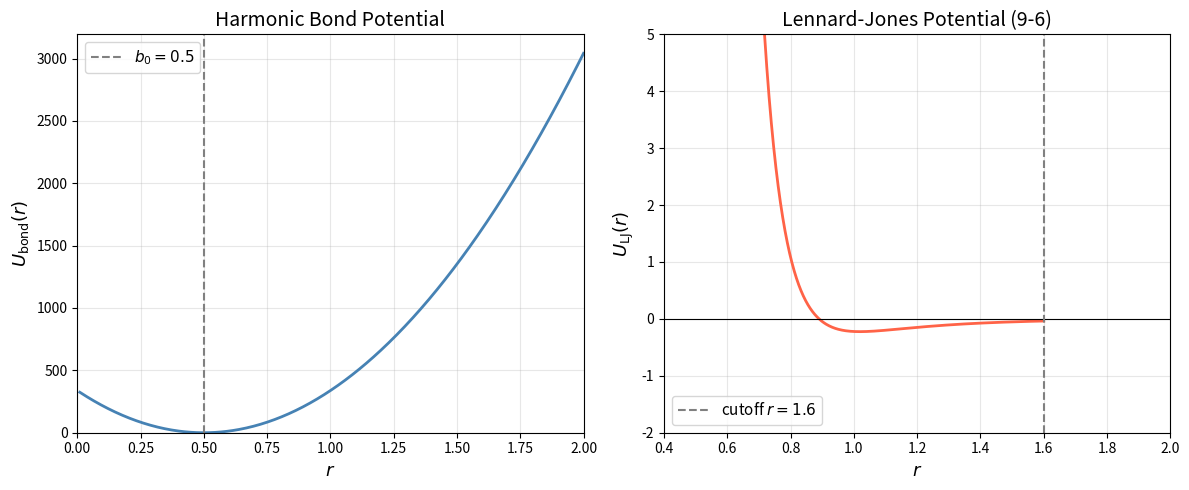

Reproduce this figure in Python.
import numpy as np
import matplotlib.pyplot as plt

# Parameters
k_bond = 2704
b0 = 0.5
eps = 1.511
sigma0 = 0.89

# --- Bond potential ---
r_bond = np.linspace(0.01, 2.0, 500)
U_bond = 0.5 * k_bond * (r_bond - b0)**2

# --- LJ potential with cutoff at 1.6 ---
r_lj = np.linspace(0.4, 1.6, 500)
U_lj = eps * ((sigma0 / r_lj)**9 - (sigma0 / r_lj)**6)

# --- Plotting ---
fig, axes = plt.subplots(1, 2, figsize=(12, 5))

# Bond potential
axes[0].plot(r_bond, U_bond, color='steelblue', lw=2)
axes[0].axvline(b0, color='gray', linestyle='--', label=f'$b_0 = {b0}$')
axes[0].set_xlabel('$r$', fontsize=13)
axes[0].set_ylabel('$U_{\\mathrm{bond}}(r)$', fontsize=13)
axes[0].set_title('Harmonic Bond Potential', fontsize=14)
axes[0].legend(fontsize=11)
axes[0].set_xlim(0, 2)
axes[0].set_ylim(0, None)
axes[0].grid(True, alpha=0.3)

# LJ potential
axes[1].plot(r_lj, U_lj, color='tomato', lw=2)
axes[1].axhline(0, color='black', linestyle='-', lw=0.8)
axes[1].axvline(1.6, color='gray', linestyle='--', label='cutoff $r = 1.6$')
axes[1].set_xlabel('$r$', fontsize=13)
axes[1].set_ylabel('$U_{\\mathrm{LJ}}(r)$', fontsize=13)
axes[1].set_title('Lennard-Jones Potential (9-6)', fontsize=14)
axes[1].legend(fontsize=11)
axes[1].set_xlim(0.4, 2)
axes[1].set_ylim(-2, 5)
axes[1].grid(True, alpha=0.3)

plt.tight_layout()
plt.show()
